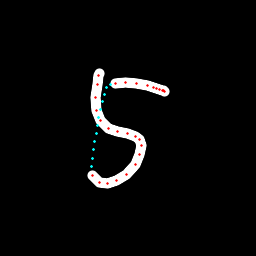

Data behind this chart, as committed beside it:
x, y, hover, eod
99.9, 73.46, 0.0, 0.0
98.9, 75.93, 0.0, 0.0
97.12, 84.26, 0.0, 0.0
95.84, 97.08, 0.0, 0.0
96.81, 110.6, 0.0, 0.0
100.3, 120.9, 0.0, 0.0
108.3, 128, 0.0, 0.0
117.3, 131.2, 0.0, 0.0
127.1, 133.4, 0.0, 0.0
135.2, 136.6, 0.0, 0.0
139.1, 139.8, 0.0, 0.0
141.1, 145.3, 0.0, 0.0
139.7, 154.6, 0.0, 0.0
135.4, 164.2, 0.0, 0.0
126.6, 174.3, 0.0, 0.0
116.8, 180.4, 0.0, 0.0
107.4, 183.3, 0.0, 0.0
99.35, 182.7, 0.0, 0.0
92.97, 175.1, 0.0, 0.0
91.99, 166.6, 1.0, 0.0
92.91, 158.2, 1.0, 0.0
93.84, 149.9, 1.0, 0.0
94.78, 141.5, 1.0, 0.0
96.01, 133.4, 1.0, 0.0
97.34, 125.3, 1.0, 0.0
98.9, 117.3, 1.0, 0.0
100.6, 109.3, 1.0, 0.0
102.4, 101.6, 1.0, 0.0
104.4, 94.14, 1.0, 0.0
106.8, 87.15, 1.0, 0.0
110.7, 84.8, 1.0, 0.0
115.5, 83.72, 0.0, 0.0
125.2, 82.89, 0.0, 0.0
136.3, 83.95, 0.0, 0.0
147.1, 85.83, 0.0, 0.0
153.1, 87.23, 0.0, 0.0
157, 88.34, 0.0, 0.0
159.7, 89.49, 0.0, 0.0
162.2, 90.43, 0.0, 0.0
163.4, 90.82, 0.0, 0.0
164.3, 91.61, 0.0, 1.0
